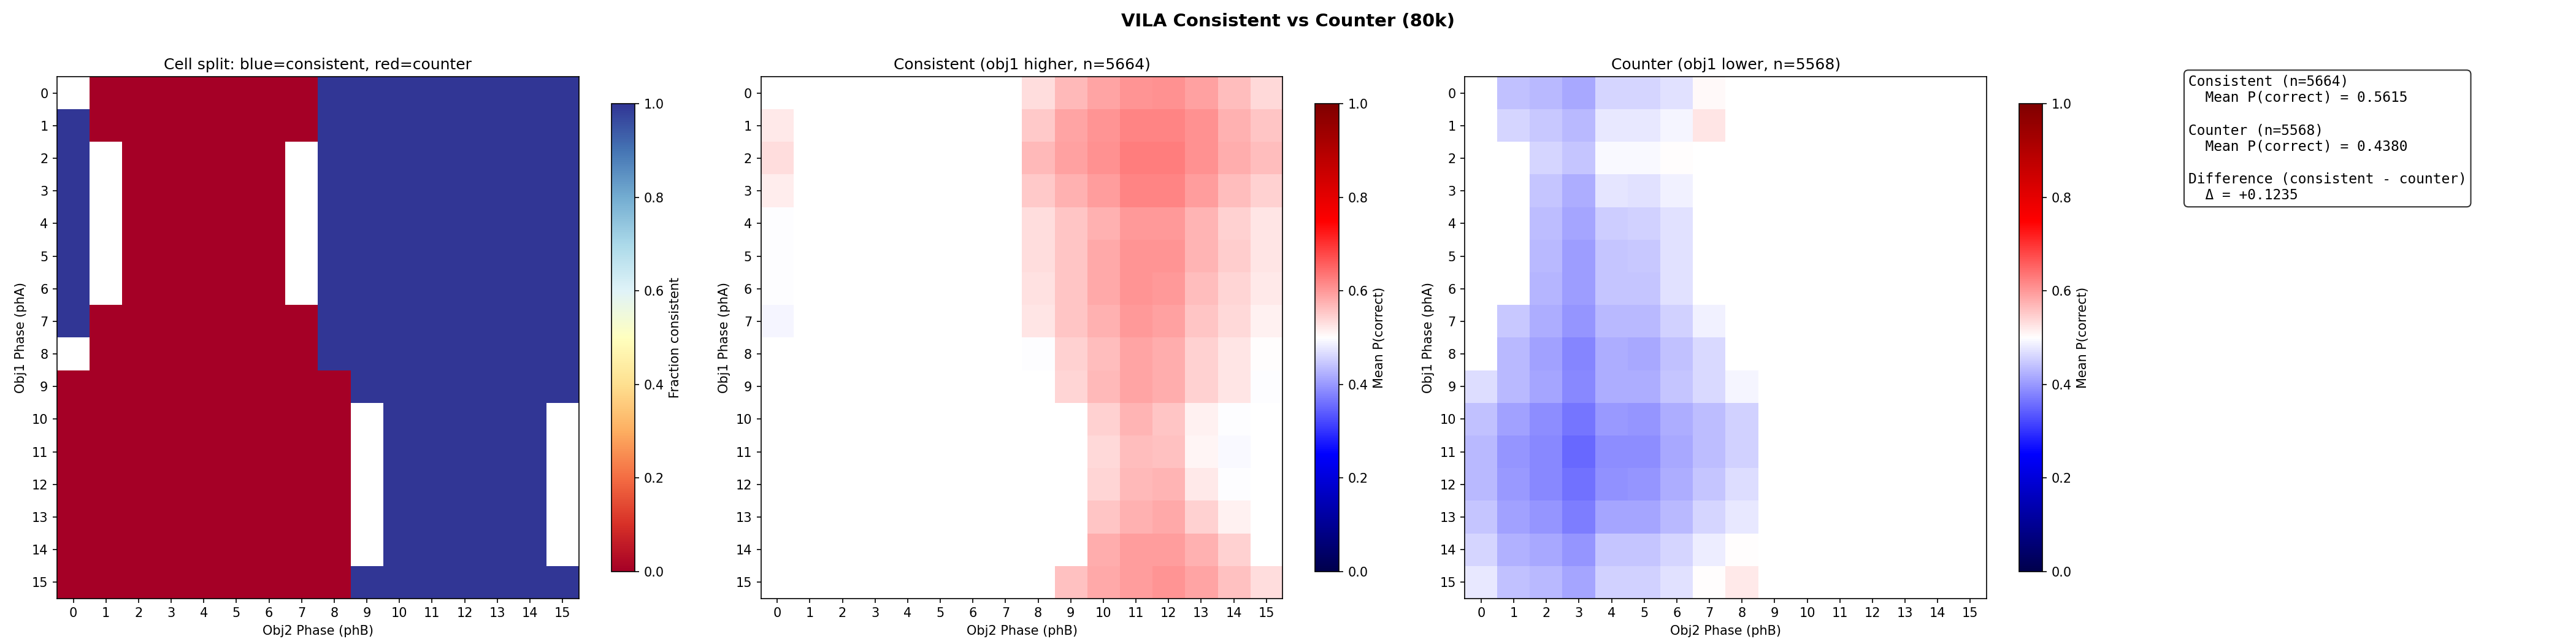

Values plotted in this chart, from the file beside it:
metric	value
acc_consistent	0.5615
acc_counter	0.438
acc_diff_con_minus_ctr	0.1235
n_consistent	5664
n_counter	5568
